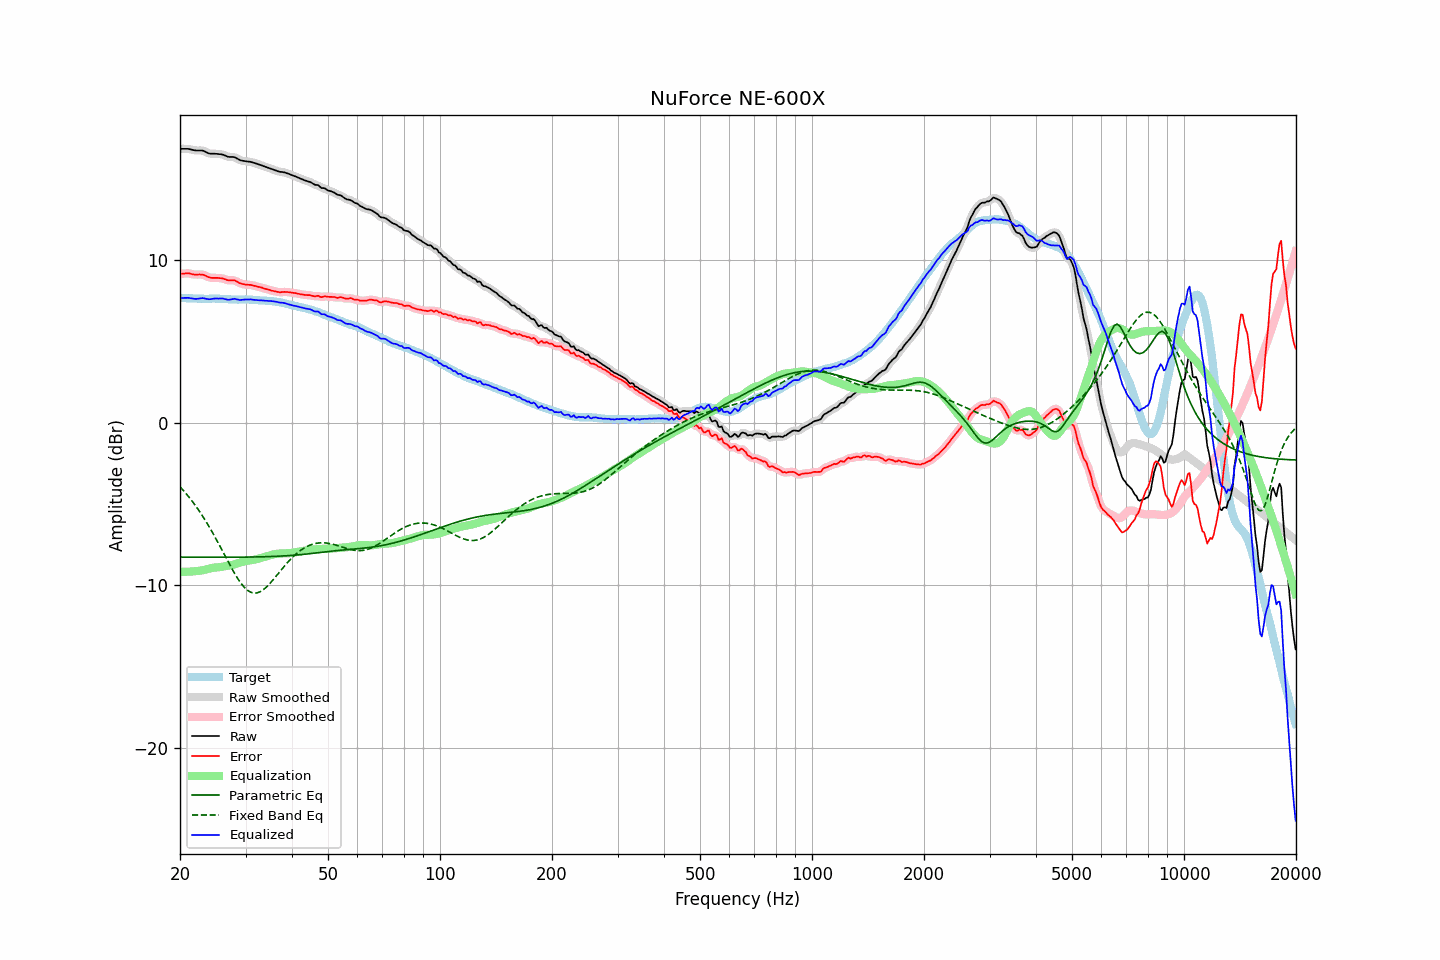

The file beside this chart, header and first rows:
frequency, raw, error, smoothed, error_smoothed, equalization, parametric_eq, fixed_band_eq, equalized_raw, equalized_smoothed, target
20.00, 16.83, 9.15, 16.83, 9.14, -9.16, -8.26, -3.94, 7.67, 7.66, 7.68
20.20, 16.83, 9.16, 16.83, 9.15, -9.16, -8.26, -4.04, 7.67, 7.67, 7.67
20.40, 16.83, 9.16, 16.83, 9.16, -9.16, -8.26, -4.15, 7.67, 7.67, 7.67
20.61, 16.83, 9.17, 16.83, 9.17, -9.16, -8.26, -4.27, 7.67, 7.67, 7.66
20.81, 16.83, 9.18, 16.83, 9.18, -9.16, -8.26, -4.38, 7.67, 7.67, 7.65
21.02, 16.83, 9.19, 16.82, 9.18, -9.15, -8.26, -4.50, 7.67, 7.67, 7.64
21.23, 16.81, 9.17, 16.81, 9.17, -9.15, -8.26, -4.62, 7.66, 7.66, 7.64
21.44, 16.79, 9.14, 16.79, 9.14, -9.14, -8.26, -4.75, 7.64, 7.64, 7.65
21.66, 16.76, 9.12, 16.76, 9.12, -9.14, -8.26, -4.88, 7.62, 7.62, 7.64
21.87, 16.74, 9.10, 16.74, 9.10, -9.13, -8.26, -5.01, 7.61, 7.61, 7.64
22.09, 16.73, 9.10, 16.73, 9.10, -9.12, -8.26, -5.15, 7.61, 7.61, 7.63
22.31, 16.73, 9.10, 16.73, 9.10, -9.11, -8.26, -5.29, 7.62, 7.61, 7.63
22.54, 16.73, 9.11, 16.73, 9.11, -9.10, -8.26, -5.43, 7.63, 7.63, 7.62
22.76, 16.73, 9.10, 16.73, 9.11, -9.09, -8.26, -5.58, 7.64, 7.64, 7.63
22.99, 16.73, 9.10, 16.72, 9.10, -9.07, -8.26, -5.73, 7.66, 7.65, 7.62
23.22, 16.69, 9.07, 16.69, 9.07, -9.04, -8.26, -5.88, 7.64, 7.64, 7.61
23.45, 16.64, 9.02, 16.64, 9.03, -9.02, -8.26, -6.04, 7.62, 7.62, 7.61
23.69, 16.59, 8.98, 16.59, 8.98, -8.99, -8.26, -6.20, 7.60, 7.60, 7.61
23.92, 16.55, 8.94, 16.55, 8.94, -8.96, -8.26, -6.37, 7.59, 7.59, 7.61
24.16, 16.53, 8.91, 16.53, 8.91, -8.94, -8.26, -6.54, 7.59, 7.60, 7.62
24.40, 16.53, 8.90, 16.53, 8.90, -8.92, -8.26, -6.71, 7.61, 7.61, 7.63
24.65, 16.53, 8.90, 16.53, 8.90, -8.90, -8.26, -6.89, 7.62, 7.62, 7.63
24.89, 16.53, 8.90, 16.52, 8.90, -8.90, -8.26, -7.06, 7.63, 7.63, 7.63
25.14, 16.52, 8.90, 16.52, 8.90, -8.89, -8.26, -7.25, 7.63, 7.63, 7.62
25.39, 16.51, 8.89, 16.51, 8.89, -8.88, -8.26, -7.43, 7.63, 7.63, 7.62
25.65, 16.50, 8.88, 16.50, 8.88, -8.87, -8.26, -7.61, 7.63, 7.63, 7.61
25.91, 16.49, 8.87, 16.48, 8.87, -8.85, -8.26, -7.80, 7.63, 7.63, 7.61
26.16, 16.46, 8.84, 16.46, 8.85, -8.84, -8.26, -7.99, 7.62, 7.62, 7.61
26.43, 16.42, 8.82, 16.42, 8.81, -8.82, -8.26, -8.18, 7.60, 7.60, 7.60
26.69, 16.38, 8.78, 16.38, 8.78, -8.80, -8.26, -8.36, 7.58, 7.57, 7.60
26.96, 16.34, 8.75, 16.35, 8.76, -8.79, -8.26, -8.55, 7.55, 7.56, 7.59
27.23, 16.33, 8.75, 16.33, 8.75, -8.77, -8.26, -8.73, 7.56, 7.56, 7.58
27.50, 16.33, 8.75, 16.33, 8.75, -8.75, -8.26, -8.92, 7.58, 7.58, 7.58
27.77, 16.33, 8.75, 16.32, 8.75, -8.72, -8.26, -9.09, 7.60, 7.60, 7.58
28.05, 16.32, 8.74, 16.30, 8.73, -8.70, -8.26, -9.26, 7.62, 7.61, 7.57
28.33, 16.26, 8.69, 16.26, 8.69, -8.67, -8.26, -9.43, 7.59, 7.59, 7.57
28.62, 16.21, 8.65, 16.21, 8.64, -8.64, -8.26, -9.59, 7.57, 7.57, 7.56
28.90, 16.15, 8.58, 16.16, 8.59, -8.60, -8.26, -9.73, 7.54, 7.55, 7.57
29.19, 16.12, 8.55, 16.12, 8.55, -8.57, -8.26, -9.87, 7.55, 7.55, 7.57
29.48, 16.10, 8.52, 16.09, 8.52, -8.54, -8.26, -10.00, 7.56, 7.55, 7.58
29.78, 16.08, 8.50, 16.08, 8.50, -8.51, -8.26, -10.11, 7.56, 7.57, 7.57
30.08, 16.07, 8.49, 16.06, 8.49, -8.49, -8.26, -10.21, 7.58, 7.57, 7.58
30.38, 16.05, 8.48, 16.05, 8.48, -8.48, -8.26, -10.30, 7.57, 7.58, 7.57
30.68, 16.04, 8.47, 16.04, 8.47, -8.46, -8.25, -10.36, 7.57, 7.58, 7.57
30.99, 16.03, 8.47, 16.02, 8.46, -8.45, -8.25, -10.41, 7.58, 7.57, 7.56
31.30, 16.00, 8.44, 16.00, 8.44, -8.44, -8.25, -10.44, 7.56, 7.56, 7.55
31.61, 15.97, 8.42, 15.97, 8.42, -8.42, -8.25, -10.47, 7.55, 7.55, 7.55
31.93, 15.94, 8.40, 15.94, 8.39, -8.40, -8.25, -10.46, 7.54, 7.54, 7.54
32.24, 15.91, 8.37, 15.90, 8.37, -8.37, -8.25, -10.45, 7.53, 7.53, 7.54
32.57, 15.87, 8.34, 15.87, 8.35, -8.35, -8.24, -10.42, 7.52, 7.52, 7.52
32.89, 15.84, 8.33, 15.84, 8.32, -8.32, -8.24, -10.38, 7.52, 7.52, 7.51
33.22, 15.81, 8.30, 15.80, 8.29, -8.29, -8.24, -10.32, 7.52, 7.51, 7.51
33.55, 15.77, 8.26, 15.77, 8.26, -8.26, -8.24, -10.25, 7.51, 7.51, 7.51
33.89, 15.73, 8.22, 15.73, 8.23, -8.23, -8.23, -10.16, 7.50, 7.50, 7.50
34.23, 15.70, 8.21, 15.69, 8.20, -8.20, -8.23, -10.08, 7.49, 7.49, 7.49
34.57, 15.66, 8.17, 15.66, 8.17, -8.17, -8.23, -9.97, 7.48, 7.49, 7.49
34.92, 15.63, 8.15, 15.63, 8.15, -8.15, -8.22, -9.87, 7.48, 7.48, 7.47
35.27, 15.59, 8.11, 15.59, 8.12, -8.12, -8.22, -9.76, 7.47, 7.47, 7.48
35.62, 15.56, 8.10, 15.56, 8.10, -8.09, -8.22, -9.64, 7.47, 7.46, 7.46
35.97, 15.52, 8.07, 15.52, 8.07, -8.07, -8.21, -9.52, 7.45, 7.45, 7.44
... 635 more rows
